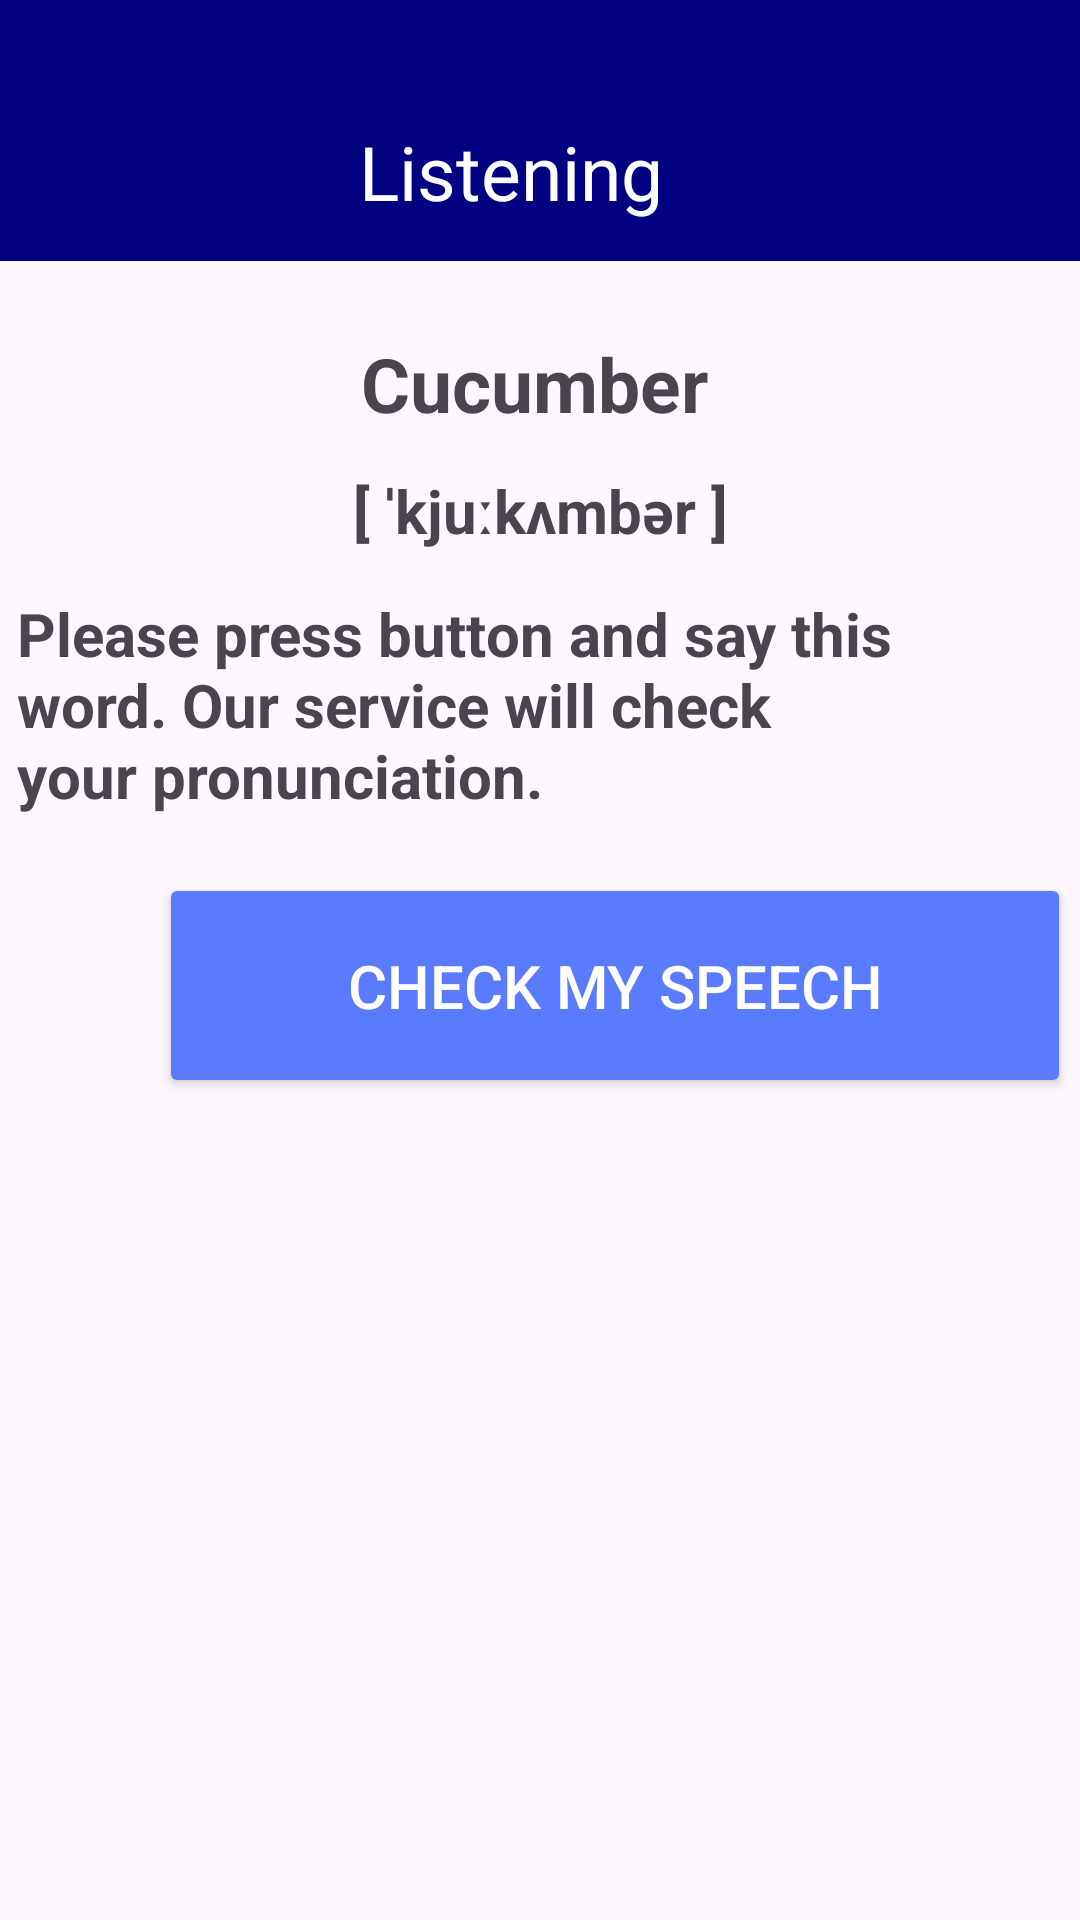

Layout XML and referenced resources for this Android screen:
<!-- AndroidManifest.xml: application theme Theme.LanguageAppVi -->
<!-- res/layout/activity_listening_one.xml -->
<?xml version="1.0" encoding="utf-8"?>
<androidx.constraintlayout.widget.ConstraintLayout xmlns:android="http://schemas.android.com/apk/res/android"
    xmlns:app="http://schemas.android.com/apk/res-auto"
    xmlns:tools="http://schemas.android.com/tools"
    android:id="@+id/main"
    android:layout_width="match_parent"
    android:layout_height="match_parent"
    tools:context=".ListeningOneActivity">


    <Button
        android:id="@+id/but_checkSpeech"
        android:layout_width="304dp"
        android:layout_height="75dp"
        android:layout_marginStart="53dp"
        android:layout_marginEnd="53dp"
        android:backgroundTint="@color/bg_button"
        android:shadowColor="@color/bg_button"
        android:text="@string/speech"
        android:textColor="@color/white"
        android:textSize="20sp"
        app:cornerRadius="15dp"
        app:layout_constraintBottom_toBottomOf="parent"
        app:layout_constraintEnd_toEndOf="parent"
        app:layout_constraintHorizontal_bias="0.0"
        app:layout_constraintStart_toStartOf="parent"
        app:layout_constraintTop_toTopOf="parent"
        app:layout_constraintVertical_bias="0.515" />

    <TextView
        android:id="@+id/textViewCucumber"
        android:layout_width="wrap_content"
        android:layout_height="wrap_content"
        android:layout_marginTop="12dp"
        android:text="@string/transk"
        android:textSize="20sp"
        android:textStyle="bold"
        app:layout_constraintEnd_toEndOf="parent"
        app:layout_constraintHorizontal_bias="0.501"
        app:layout_constraintStart_toStartOf="parent"
        app:layout_constraintTop_toBottomOf="@+id/textViewCuc"
        app:layout_constraintVertical_bias="0.228" />

    <TextView
        android:id="@+id/textViewCuc"
        android:layout_width="wrap_content"
        android:layout_height="wrap_content"
        android:layout_marginTop="24dp"
        android:text="@string/cuc"
        android:textSize="25sp"
        android:textStyle="bold"
        app:layout_constraintEnd_toEndOf="parent"
        app:layout_constraintHorizontal_bias="0.493"
        app:layout_constraintStart_toStartOf="parent"
        app:layout_constraintTop_toBottomOf="@+id/toolbar"
        app:layout_constraintVertical_bias="0.295" />

    <androidx.appcompat.widget.Toolbar
        android:id="@+id/toolbar"
        tools:ignore="MissingConstraints"
        android:layout_width="445dp"
        android:layout_height="87dp"
        android:background="@color/bg"
        android:hapticFeedbackEnabled="true"
        android:minHeight="?attr/actionBarSize"
        android:theme="?attr/actionBarTheme"
        app:layout_constraintStart_toStartOf="parent"
        app:layout_constraintTop_toTopOf="parent" />

    <TextView
        android:id="@+id/textViewList"
        android:layout_width="wrap_content"
        android:layout_height="wrap_content"
        android:text="@string/list"
        android:textColor="@color/white"
        android:textColorLink="@color/white"
        android:textSize="25sp"
        app:layout_constraintBottom_toBottomOf="@+id/toolbar"
        app:layout_constraintEnd_toEndOf="parent"
        app:layout_constraintHorizontal_bias="0.462"
        app:layout_constraintStart_toStartOf="parent"
        app:layout_constraintTop_toTopOf="parent"
        app:layout_constraintVertical_bias="0.754" />

    <ImageButton
        android:id="@+id/btnback"
        android:layout_width="38dp"
        android:layout_height="32dp"
        android:layout_marginTop="40dp"
        android:background="@color/bg"
        android:onClick="goBack"
        app:layout_constraintBottom_toBottomOf="@+id/toolbar"
        app:layout_constraintEnd_toStartOf="@+id/textViewList"
        app:layout_constraintHorizontal_bias="0.0"
        app:layout_constraintStart_toStartOf="parent"
        app:layout_constraintTop_toTopOf="parent"
        app:layout_constraintVertical_bias="0.0"
        app:srcCompat="@drawable/back" />

    <TextView
        android:id="@+id/textViewSay"
        android:layout_width="349dp"
        android:layout_height="96dp"
        android:text="@string/text"
        android:textSize="20sp"
        android:textStyle="bold"
        app:layout_constraintBottom_toBottomOf="parent"
        app:layout_constraintEnd_toEndOf="parent"
        app:layout_constraintStart_toStartOf="parent"
        app:layout_constraintTop_toBottomOf="@+id/textViewList"
        app:layout_constraintVertical_bias="0.263" />



</androidx.constraintlayout.widget.ConstraintLayout>
<!-- resources referenced by this layout -->
<resources>
  <color name="bg">#000080</color>
  <color name="bg_button">#5B7BFE</color>
  <color name="white">#FFFFFFFF</color>
  <string name="cuc">Cucumber</string>
  <string name="list">Listening</string>
  <string name="speech">Check my speech</string>
  <string name="text">Please press button and say this \nword. Our service will check \nyour pronunciation.</string>
  <string name="transk">[ ˈkjuːkʌmbər ]</string>
  <style name="Theme.LanguageAppVi" parent="Base.Theme.LanguageAppVi" />
  <style name="Base.Theme.LanguageAppVi" parent="Theme.Material3.DayNight.NoActionBar">
          
          
      </style>
</resources>
